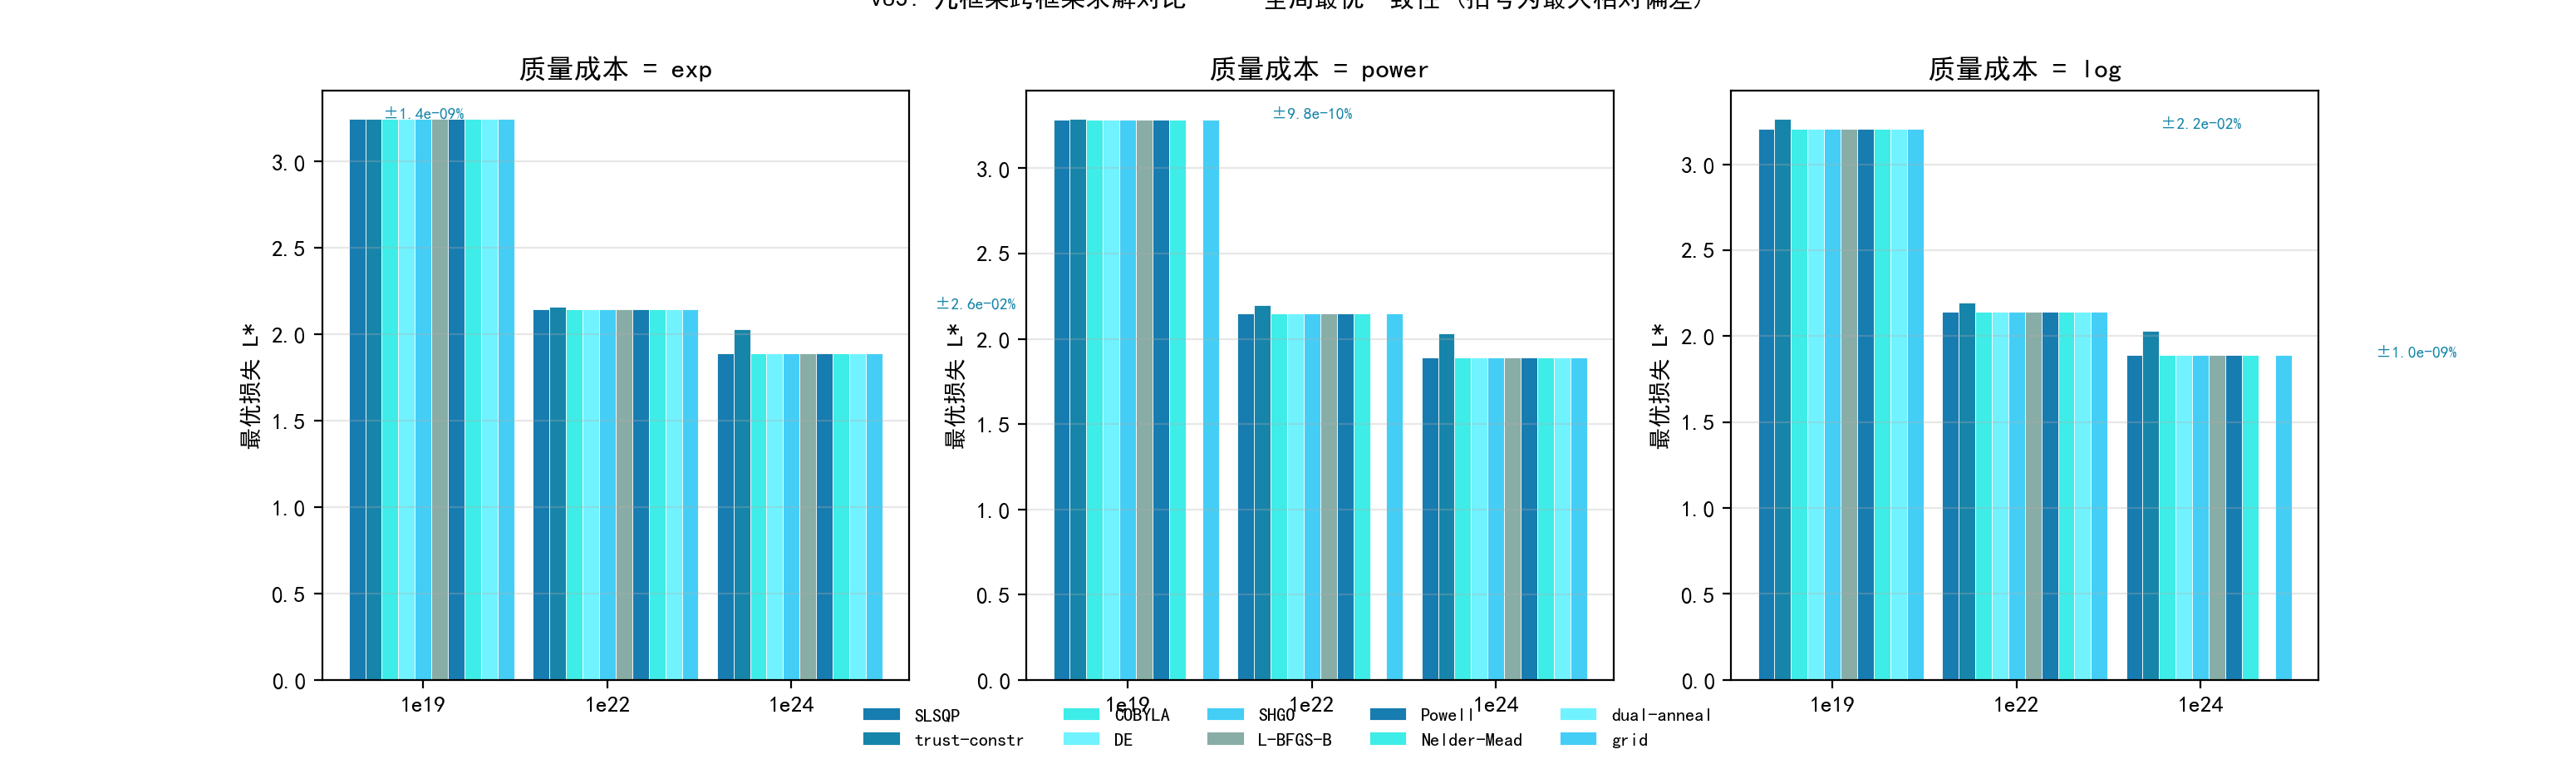

The file beside this chart, header and first rows:
C, form, framework, L, N, D, Q
1e+19, exp, SLSQP, 3.247, 0.2941, 3.81, 0.7149
1e+19, exp, trust-constr, 3.247, 0.2983, 3.801, 0.7098
1e+19, exp, COBYLA, 3.247, 0.2941, 3.81, 0.7149
1e+19, exp, DE, 3.247, 0.2941, 3.81, 0.7149
1e+19, exp, SHGO, 3.247, 0.2941, 3.81, 0.7149
1e+19, exp, L-BFGS-B, 3.247, 0.2941, 3.81, 0.7149
1e+19, exp, Powell, 3.247, 0.2941, 3.81, 0.7149
1e+19, exp, Nelder-Mead, 3.247, 0.2941, 3.81, 0.7149
1e+19, exp, dual-anneal, 3.247, 0.2941, 3.81, 0.7149
1e+19, exp, grid, 3.247, 0.2941, 3.81, 0.7149
1e+19, power, SLSQP, 3.287, 0.2982, 3.937, 0.5969
1e+19, power, trust-constr, 3.289, 0.307, 3.508, 0.6487
1e+19, power, COBYLA, 3.287, 0.2982, 3.937, 0.5969
1e+19, power, DE, 3.287, 0.2982, 3.937, 0.5969
1e+19, power, SHGO, 3.287, 0.2982, 3.937, 0.5969
1e+19, power, L-BFGS-B, 3.287, 0.2982, 3.937, 0.5969
1e+19, power, Powell, 3.287, 0.2982, 3.937, 0.5969
1e+19, power, Nelder-Mead, 3.287, 0.2982, 3.937, 0.5969
1e+19, power, dual-anneal, , , , 
1e+19, power, grid, 3.287, 0.2982, 3.937, 0.5969
1e+19, log, SLSQP, 3.206, 0.3333, 2.597, 1
1e+19, log, trust-constr, 3.263, 0.316, 3.023, 0.7901
1e+19, log, COBYLA, 3.206, 0.3026, 2.747, 1.0
1e+19, log, DE, 3.206, 0.3333, 2.597, 1
1e+19, log, SHGO, 3.206, 0.3333, 2.597, 1.0
1e+19, log, L-BFGS-B, 3.206, 0.3333, 2.597, 1.0
1e+19, log, Powell, 3.206, 0.3333, 2.597, 1.0
1e+19, log, Nelder-Mead, 3.206, 0.3333, 2.597, 1.0
1e+19, log, dual-anneal, 3.206, 0.3333, 2.597, 1.0
1e+19, log, grid, 3.206, 0.3333, 2.597, 1.0
1e+22, exp, SLSQP, 2.146, 5.841, 228.6, 1.0
1e+22, exp, trust-constr, 2.161, 5.721, 240.1, 0.9361
1e+22, exp, COBYLA, 2.147, 6.799, 198.9, 1.0
1e+22, exp, DE, 2.146, 5.841, 228.5, 1
1e+22, exp, SHGO, 2.146, 5.841, 228.6, 1
1e+22, exp, L-BFGS-B, 2.146, 5.841, 228.6, 1.0
1e+22, exp, Powell, 2.146, 5.841, 228.6, 1.0
1e+22, exp, Nelder-Mead, 2.146, 5.841, 228.6, 1
1e+22, exp, dual-anneal, 2.146, 5.841, 228.6, 1.0
1e+22, exp, grid, 2.146, 5.841, 228.6, 1.0
1e+22, power, SLSQP, 2.148, 5.974, 219.3, 1
1e+22, power, trust-constr, 2.197, 7.39, 191.3, 0.7958
1e+22, power, COBYLA, 2.148, 6.752, 196.4, 1.0
1e+22, power, DE, 2.148, 5.974, 219.3, 1
1e+22, power, SHGO, 2.148, 5.974, 219.3, 1
1e+22, power, L-BFGS-B, 2.148, 5.974, 219.3, 1
1e+22, power, Powell, 2.148, 5.974, 219.3, 1.0
1e+22, power, Nelder-Mead, 2.148, 5.974, 219.3, 1.0
1e+22, power, dual-anneal, , , , 
1e+22, power, grid, 2.148, 5.974, 219.3, 1.0
1e+22, log, SLSQP, 2.142, 5.487, 256.4, 1
1e+22, log, trust-constr, 2.193, 7.216, 198.4, 0.808
1e+22, log, COBYLA, 2.142, 5.481, 256.7, 1.0
1e+22, log, DE, 2.142, 5.487, 256.4, 1
1e+22, log, SHGO, 2.142, 5.487, 256.4, 1.0
1e+22, log, L-BFGS-B, 2.142, 5.487, 256.4, 1
1e+22, log, Powell, 2.142, 5.487, 256.4, 1.0
1e+22, log, Nelder-Mead, 2.142, 5.487, 256.4, 1.0
1e+22, log, dual-anneal, 2.142, 5.487, 256.4, 1
1e+22, log, grid, 2.142, 5.487, 256.4, 1
... 30 more rows
